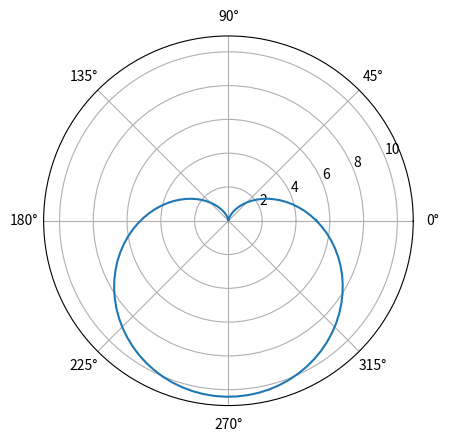

Source code (Python):
import numpy as np
import matplotlib.pyplot as plt

a = 5.21
theta = np.linspace(0, 2*np.pi, 100)
r = a*(1 - np.sin(theta))
plt.polar(theta, r)
plt.show()
